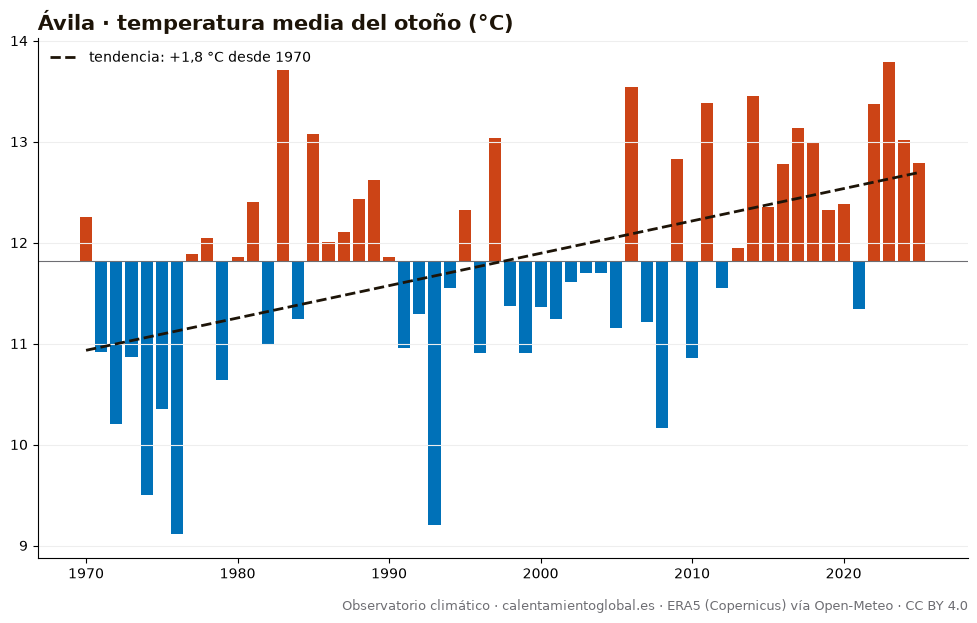

Values plotted in this chart, from the file beside it:
anio, temperatura_media_C, dias_sobre_normal
1970, 12.25, 54
1971, 10.92, 44
1972, 10.2, 26
1973, 10.87, 35
1974, 9.5, 18
1975, 10.35, 35
1976, 9.11, 13
1977, 11.89, 52
1978, 12.05, 53
1979, 10.64, 33
1980, 11.86, 54
1981, 12.4, 61
1982, 10.99, 38
1983, 13.71, 72
1984, 11.24, 46
1985, 13.08, 60
1986, 12.01, 44
1987, 12.11, 56
1988, 12.43, 59
1989, 12.62, 64
1990, 11.86, 49
1991, 10.96, 35
1992, 11.29, 46
1993, 9.2, 18
1994, 11.55, 43
1995, 12.32, 58
1996, 10.91, 31
1997, 13.04, 69
1998, 11.37, 39
1999, 10.91, 35
2000, 11.36, 45
2001, 11.24, 39
2002, 11.61, 46
2003, 11.7, 43
2004, 11.7, 43
2005, 11.15, 41
2006, 13.54, 73
2007, 11.21, 37
2008, 10.16, 29
2009, 12.83, 58
2010, 10.86, 31
2011, 13.38, 62
2012, 11.55, 44
2013, 11.95, 53
2014, 13.45, 64
2015, 12.35, 53
2016, 12.78, 62
2017, 13.14, 61
2018, 12.99, 63
2019, 12.32, 50
2020, 12.38, 58
2021, 11.34, 39
2022, 13.37, 66
2023, 13.79, 61
2024, 13.02, 61
2025, 12.79, 57
